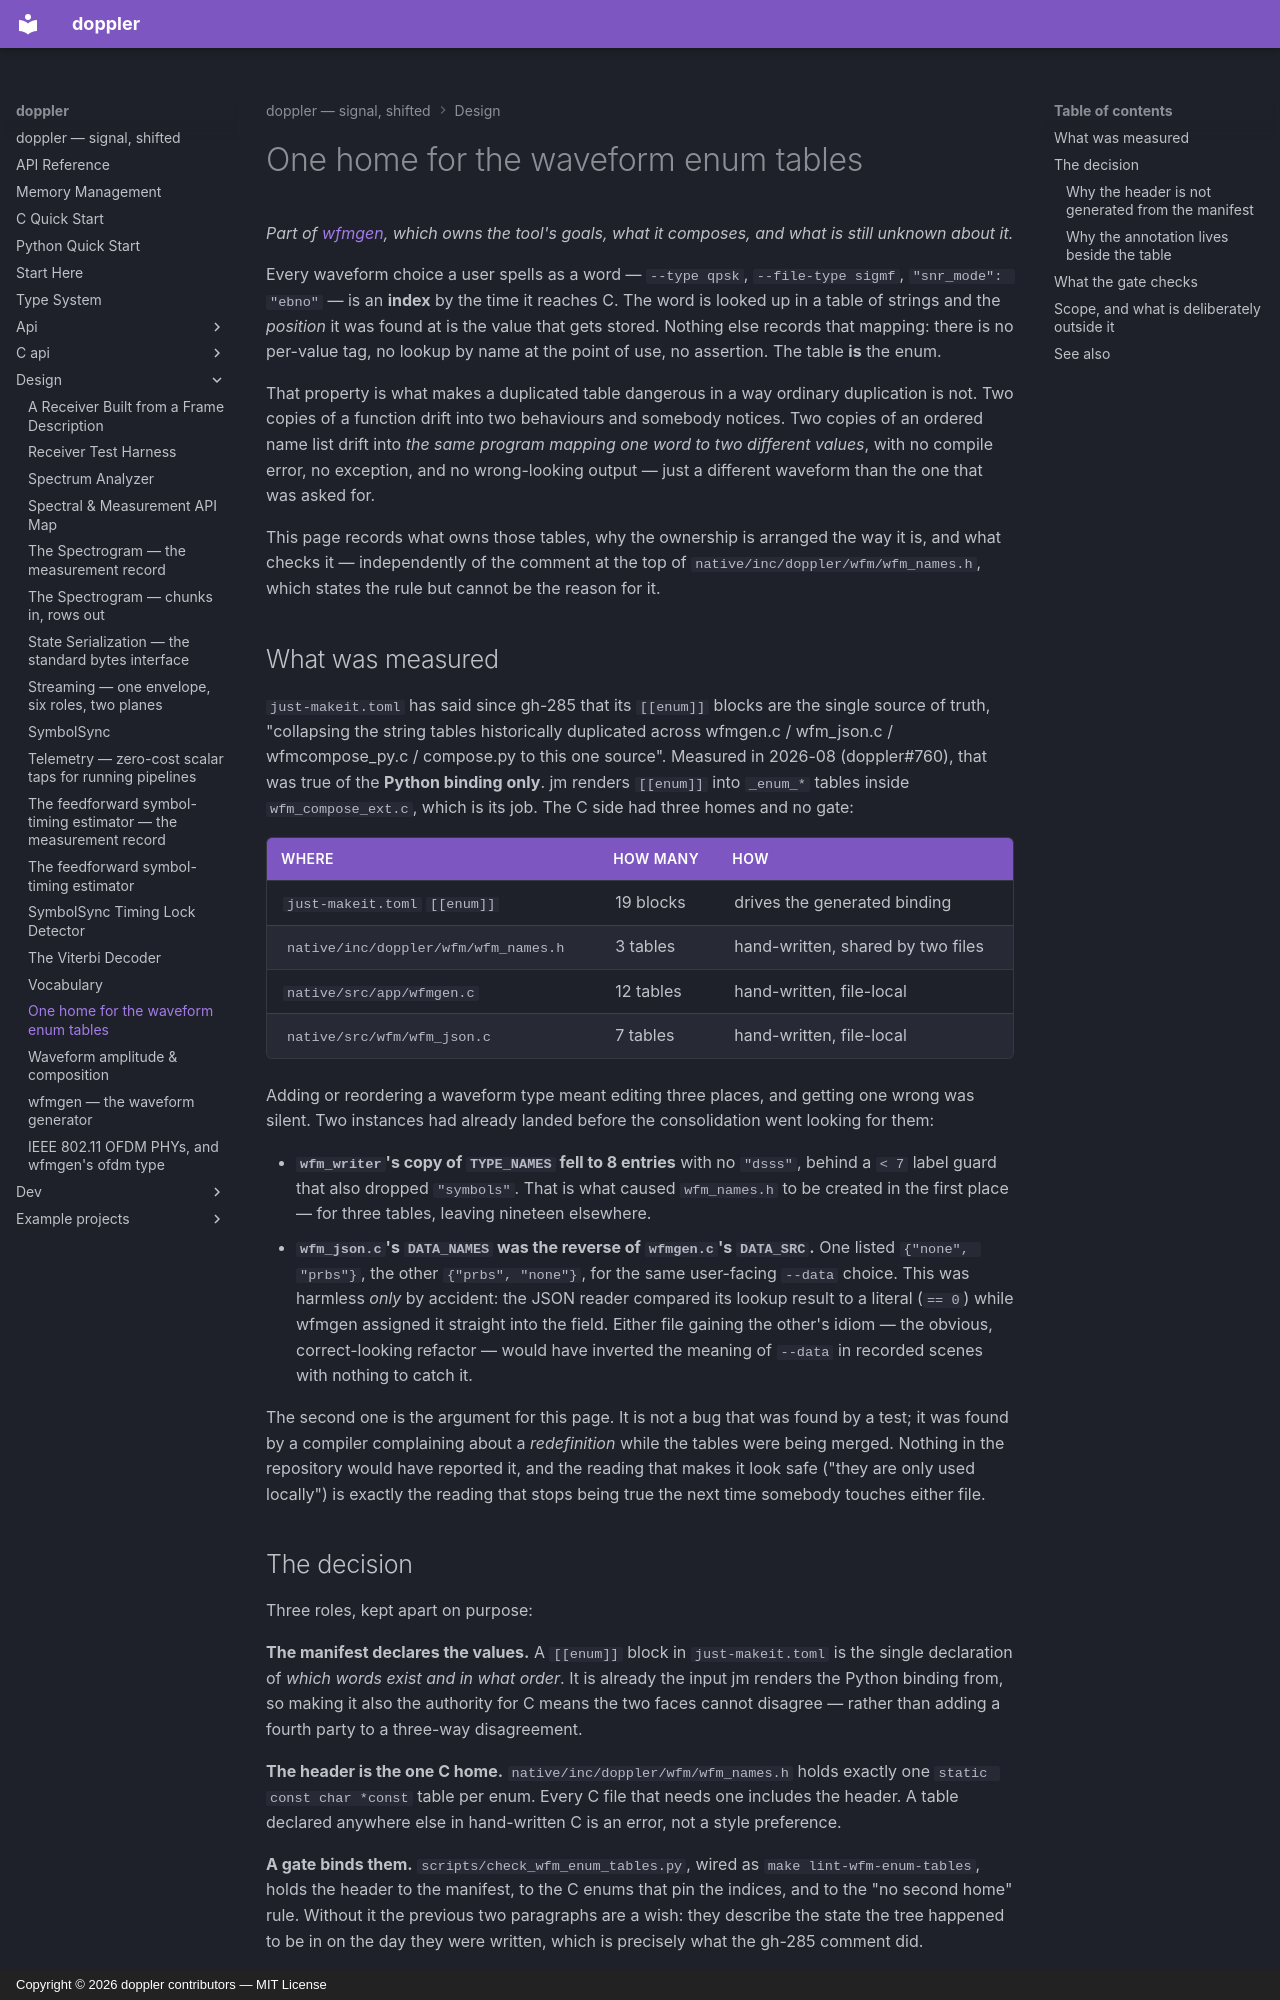

repository: doppler-dsp/doppler · page: design/waveform-enum-ssot/index.html · generator: mkdocs · copyright: Copyright © 2026 doppler contributors — MIT License

---
description: "a name table's ORDER is the C enum value, so a second copy mis-maps a flag instead of failing: what owns the tables, and the gate that holds the manifest, the header and the C enums to each other"
---

# One home for the waveform enum tables

*Part of [wfmgen](wfmgen.md), which owns the tool's goals, what it
composes, and what is still unknown about it.*

Every waveform choice a user spells as a word — `--type qpsk`, `--file-type sigmf`, `"snr_mode": "ebno"` — is an **index** by the time it reaches C. The word
is looked up in a table of strings and the *position* it was found at is the
value that gets stored. Nothing else records that mapping: there is no
per-value tag, no lookup by name at the point of use, no assertion. The table
**is** the enum.

That property is what makes a duplicated table dangerous in a way ordinary
duplication is not. Two copies of a function drift into two behaviours and
somebody notices. Two copies of an ordered name list drift into *the same
program mapping one word to two different values*, with no compile error, no
exception, and no wrong-looking output — just a different waveform than the
one that was asked for.

This page records what owns those tables, why the ownership is arranged the
way it is, and what checks it — independently of the comment at the top of
`native/inc/doppler/wfm/wfm_names.h`, which states the rule but cannot be the reason
for it.

## What was measured

`just-makeit.toml` has said since gh-285 that its `[[enum]]` blocks are the
single source of truth, "collapsing the string tables historically duplicated
across wfmgen.c / wfm_json.c / wfmcompose_py.c / compose.py to this one
source". Measured in 2026-08 (doppler#760), that was true of the **Python
binding only**. jm renders `[[enum]]` into `_enum_*` tables inside
`wfm_compose_ext.c`, which is its job. The C side had three homes and no gate:

| where                                | how many  | how                               |
| ------------------------------------ | --------- | --------------------------------- |
| `just-makeit.toml` `[[enum]]`        | 19 blocks | drives the generated binding      |
| `native/inc/doppler/wfm/wfm_names.h` | 3 tables  | hand-written, shared by two files |
| `native/src/app/wfmgen.c`            | 12 tables | hand-written, file-local          |
| `native/src/wfm/wfm_json.c`          | 7 tables  | hand-written, file-local          |

Adding or reordering a waveform type meant editing three places, and getting
one wrong was silent. Two instances had already landed before the consolidation
went looking for them:

- **`wfm_writer`'s copy of `TYPE_NAMES` fell to 8 entries** with no `"dsss"`,
    behind a `< 7` label guard that also dropped `"symbols"`. That is what
    caused `wfm_names.h` to be created in the first place — for three tables,
    leaving nineteen elsewhere.
- **`wfm_json.c`'s `DATA_NAMES` was the reverse of `wfmgen.c`'s `DATA_SRC`.**
    One listed `{"none", "prbs"}`, the other `{"prbs", "none"}`, for the same
    user-facing `--data` choice. This was harmless *only* by accident: the JSON
    reader compared its lookup result to a literal (`== 0`) while wfmgen
    assigned it straight into the field. Either file gaining the other's idiom
    — the obvious, correct-looking refactor — would have inverted the meaning
    of `--data` in recorded scenes with nothing to catch it.

The second one is the argument for this page. It is not a bug that was found by
a test; it was found by a compiler complaining about a *redefinition* while the
tables were being merged. Nothing in the repository would have reported it, and
the reading that makes it look safe ("they are only used locally") is exactly
the reading that stops being true the next time somebody touches either file.
